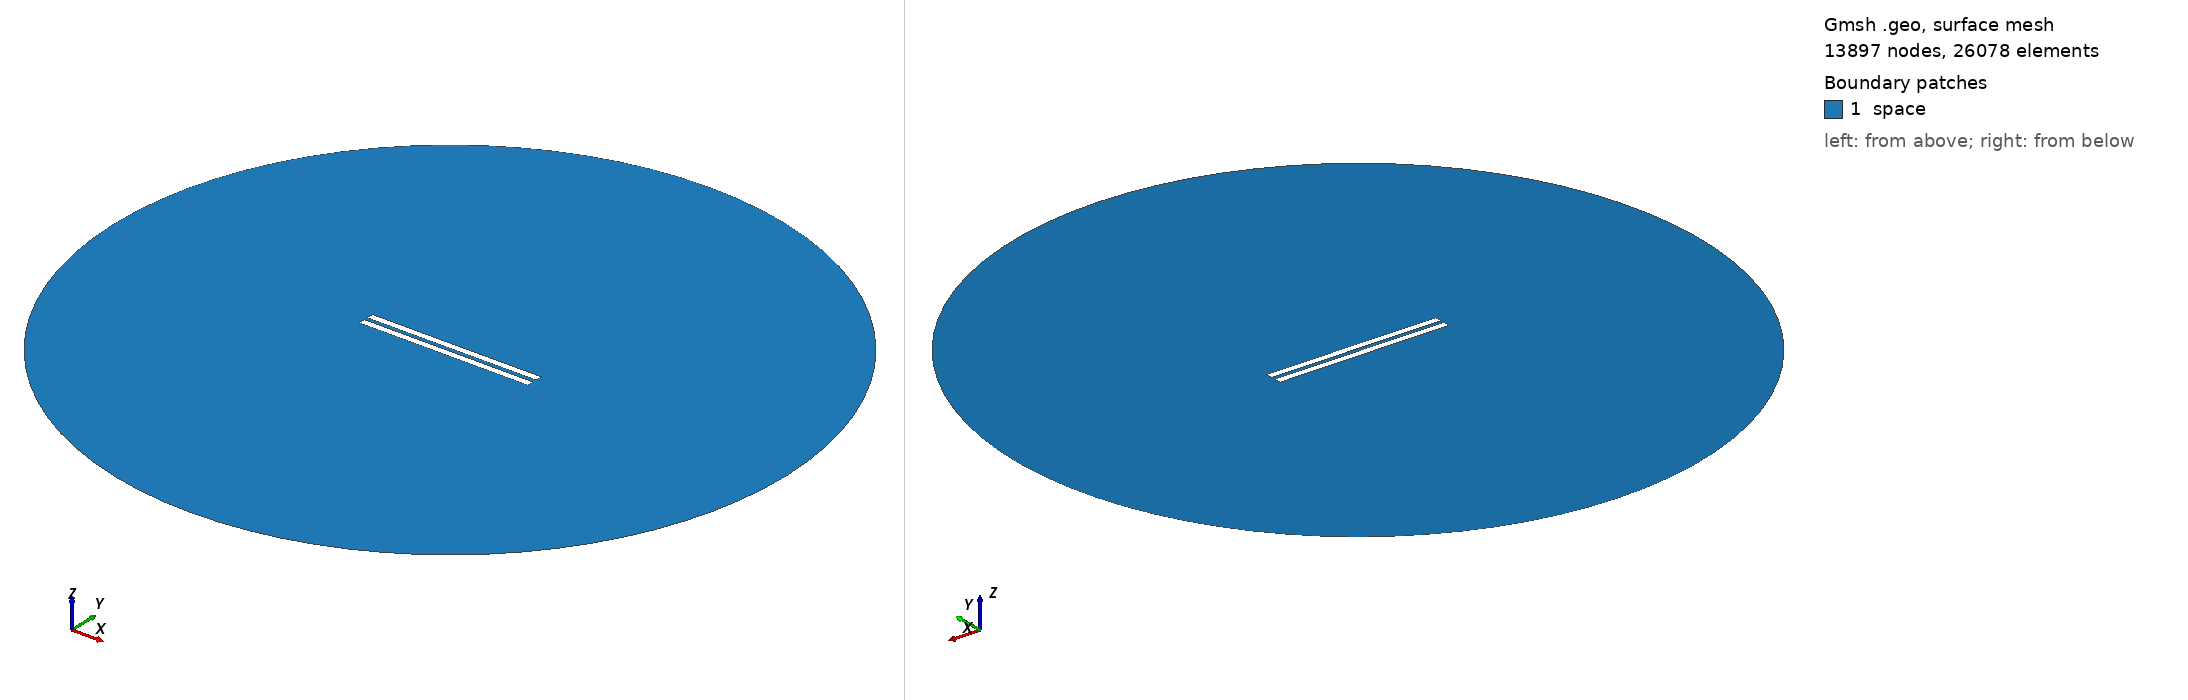

Gmsh geometry script, surface-meshed: 13897 nodes, 26078 surface elements. Boundary patches (legend numbers): 1 space. Left view from above one corner, right view from below the opposite corner. Legend entries are the model's physical surfaces. The drawing asked Gmsh for element sizes between 1% and 20% of the model's largest extent; the script's own settings can give other sizes.

=== 2938.geo (drawn) ===
//---------------------------------------
// Geometry kernel
//---------------------------------------

SetFactory("OpenCASCADE");



//---------------------------------------
// Parameters of the geometry
//---------------------------------------

// Overetch of the upper plate
overetch = 0.0;

// Distance between the plates
distance = 2.5;

// Discretization over the x axis (for the deformation)
nx = 50; 

// Length of the plate
L = 100 - overetch; 

// Number of modes
n = 4; 

// 1st mode coefficient
coeff(1) = 0.07499999999999998;
beta(1) = 0.596864 * 3.1415926535 / L;

// 2nd mode coefficient
coeff(2) = 0.0;
beta(2) = 1.49418 * 3.1415926535 / L;

// 3rd mode coefficient
coeff(3) = 0.0;
beta(3) = 2.50025 * 3.1415926535 / L;

// 4th mode coefficient
coeff(4) = 0.0;
beta(4) = 3.49999 * 3.1415926535 / L;



//---------------------------------------
// Upper plate (deformed rectangle)
//---------------------------------------

// Coordiantes of the upper plate
xmin = -50;
xmax = 50 - overetch;

// Height of the upper plate
yheight = 4 - 2 * overetch;

// Indexes of the points
UpperID[] = {};
LowerID[] = {};
LeftID[] = {};
RightID[] = {};

// Point index
p = 1;

// Horizontal edges
For i In {1:nx}
    x = xmin + (i-1)*(xmax - xmin)/(nx-1);

    y_bottom = distance / 2 + overetch;
    For j In {1:n}
        C = (Cosh(beta(j)*L) + Cos(beta(j)*L)) / (Sinh(beta(j)*L) + Sin(beta(j)*L));
        y_bottom  = y_bottom + coeff(j) * (Cosh(beta(j)*(x+50)) - Cos(beta(j)*(x+50)) - C * (Sinh(beta(j)*(x+50)) - Sin(beta(j)*(x+50))));
    EndFor

    y_top = y_bottom + yheight;

    Point(p) = {x, y_top, 0, 1.0};
    UpperID[i] = p;
    p = p + 1;

    Point(p) = {x, y_bottom, 0, 1.0};
    LowerID[i] = p;
    p = p + 1;
EndFor

// Create point lists
UpperPts[] = {}; LowerPts[] = {};
For i In {1:nx}
  UpperPts[] += {UpperID[i]};
  LowerPts[] += {LowerID[i]};
EndFor

// Build splines
Spline(1) = {UpperPts[]};
Spline(2) = {LowerPts[]};
Line(3) = {LowerPts[nx-1], UpperPts[nx-1]};
Line(4) = {LowerPts[0], UpperPts[0]};

// Build the plane surface
Curve Loop(1) = {2, 3, -1, -4};
Plane Surface(1) = {1};



//---------------------------------------
// Lower plate (rectangle)
//---------------------------------------

// Vertices
Point(1001) = {-50, -1, 0, 1.0};
Point(1002) = { 50, -1, 0, 1.0};
Point(1003) = { 50,  -5, 0, 1.0};
Point(1004) = {-50,  -5, 0, 1.0};

// Edges
Line(5) = {1001, 1002};
Line(6) = {1002, 1003};
Line(7) = {1003, 1004};
Line(8) = {1004, 1001};

// Plane surface
Line Loop(2) = {5, 6, 7, 8};
Plane Surface(2) = {2}; 



//---------------------------------------
// Outer (fictious) boundary
//---------------------------------------

// Points
Point(1005) = {0, 0, 0};       // Center
Point(1006) = {200, 0, 0};     // Start point
Point(1007) = {0, 200, 0};     // 90 degrees
Point(1008) = {-200, 0, 0};    // 180 degrees
Point(1009) = {0, -200, 0};    // 270 degrees

// Circle arcs (each needs start, center, end)
Circle(9) = {1006, 1005, 1007};
Circle(10) = {1007, 1005, 1008};
Circle(11) = {1008, 1005, 1009};
Circle(12) = {1009, 1005, 1006};

// Plane surface for the entire domain
Curve Loop(3) = {9, 10, 11, 12};
Surface(3) = {3};

// Subtract the plates from the whole domain to obtain the actual domain where we want to solve the equations
BooleanDifference{ Surface{3}; Delete; }{ Surface{1}; Surface{2}; Delete; }




//---------------------------------------
// Transfinite Lines/Curves
//---------------------------------------

// Set the number of points on the boundaries
r = 7;

// Plates
Transfinite Curve {1, 2} = 50*r Using Progression 1;
Transfinite Curve {3, 4} = 2*r Using Progression 1;
Transfinite Line {5, 7} = 50*r Using Progression 1;
Transfinite Line {6, 8} = 2*r Using Progression 1;

// Outer boundary
Transfinite Line {9, 10, 11, 12} = 20 Using Progression 1;



//---------------------------------------
// Physical groups
//---------------------------------------                

// Physical curves (boundaries)
Physical Line("force_segment", 10) = {2};
Physical Line("upper_plate", 11) = {1, 3, 4};
Physical Line("lower_plate", 12) = {5, 6, 7, 8};
Physical Line("boundary", 20) = {9, 10, 11, 12};

// Physical Surfaces
Physical Surface("space", 30) = {3};



//---------------------------------------
// 6. Generate the Mesh
//---------------------------------------

// 2D mesh generation
Mesh 2;
